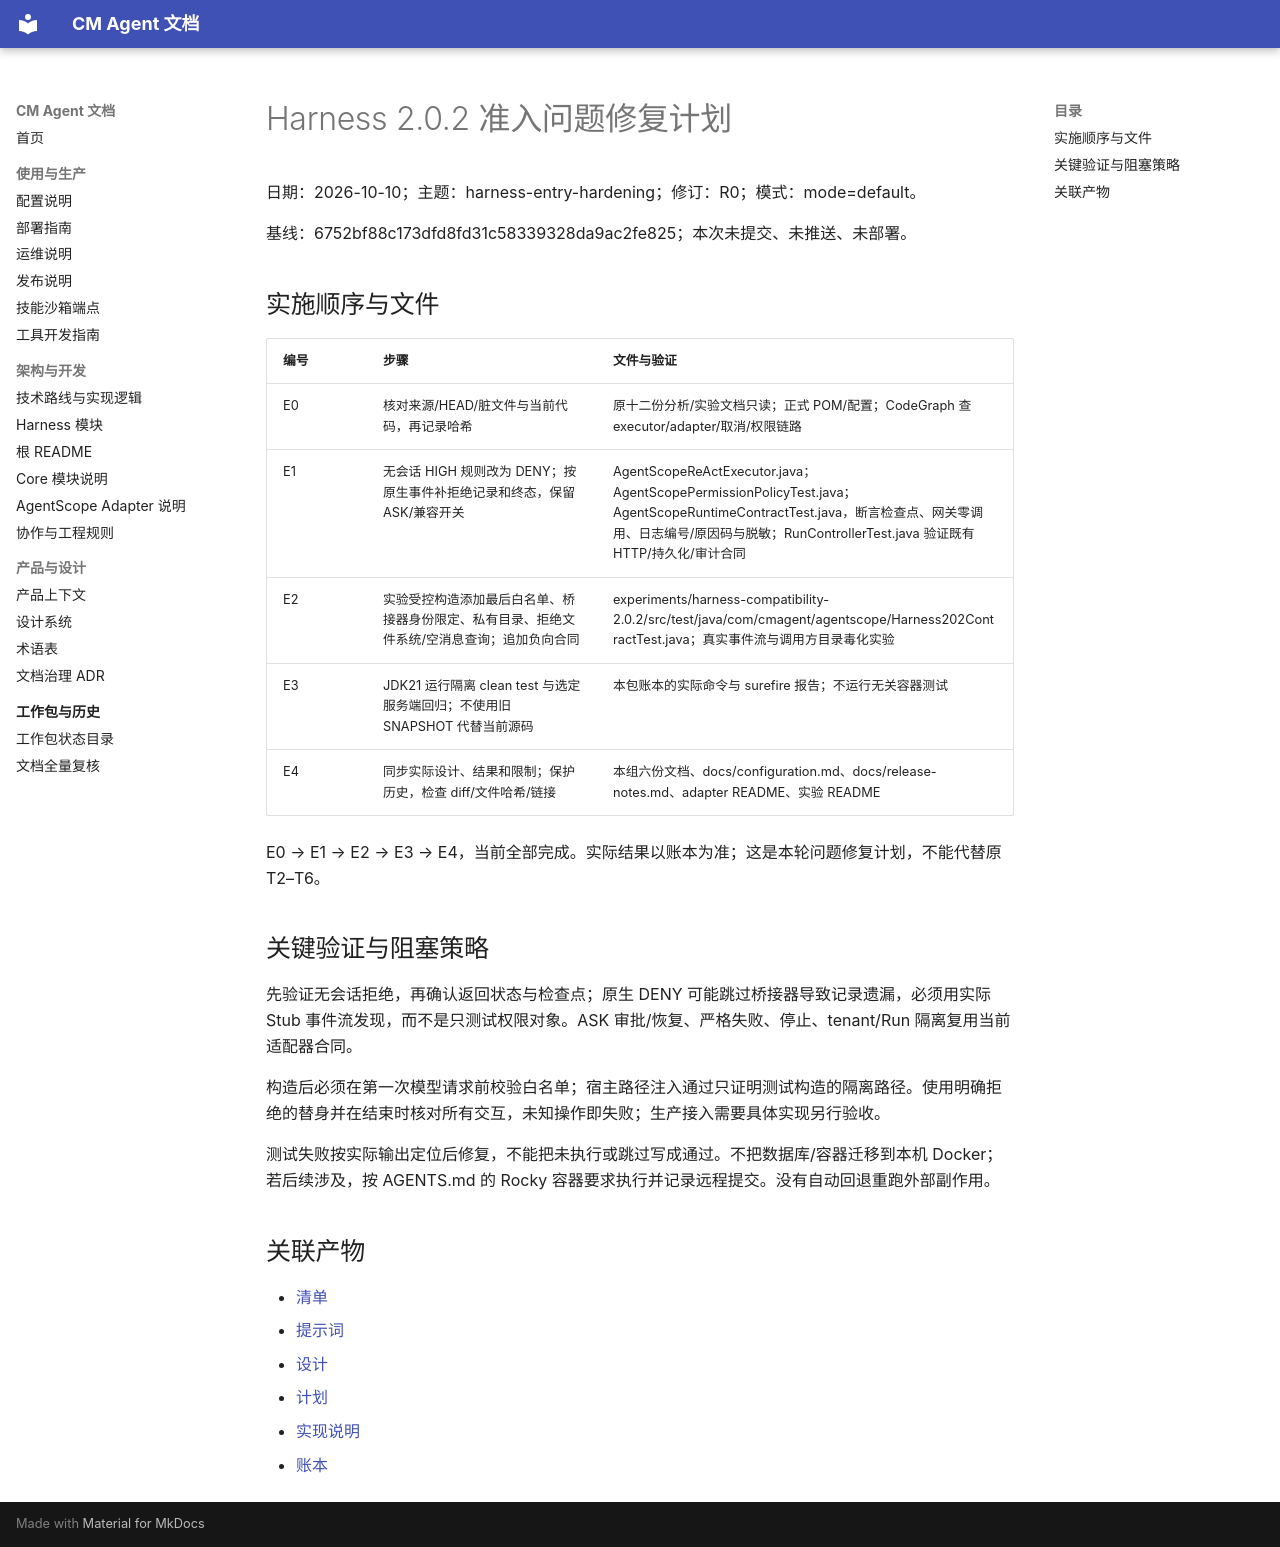

repository: cmming/cm-agent · page: superpowers/plans/2026-10-10-harness-entry-hardening/index.html · generator: mkdocs

# Harness 2.0.2 准入问题修复计划

日期：2026-10-10；主题：harness-entry-hardening；修订：R0；模式：mode=default。

基线：6752bf88c173dfd8fd31c58339328da9ac2fe825；本次未提交、未推送、未部署。

## 实施顺序与文件

| 编号 | 步骤 | 文件与验证 |
| --- | --- | --- |
| E0 | 核对来源/HEAD/脏文件与当前代码，再记录哈希 | 原十二份分析/实验文档只读；正式 POM/配置；CodeGraph 查 executor/adapter/取消/权限链路 |
| E1 | 无会话 HIGH 规则改为 DENY；按原生事件补拒绝记录和终态，保留 ASK/兼容开关 | AgentScopeReActExecutor.java；AgentScopePermissionPolicyTest.java；AgentScopeRuntimeContractTest.java，断言检查点、网关零调用、日志编号/原因码与脱敏；RunControllerTest.java 验证既有 HTTP/持久化/审计合同 |
| E2 | 实验受控构造添加最后白名单、桥接器身份限定、私有目录、拒绝文件系统/空消息查询；追加负向合同 | experiments/harness-compatibility-2.0.2/src/test/java/com/cmagent/agentscope/Harness202ContractTest.java；真实事件流与调用方目录毒化实验 |
| E3 | JDK21 运行隔离 clean test 与选定服务端回归；不使用旧 SNAPSHOT 代替当前源码 | 本包账本的实际命令与 surefire 报告；不运行无关容器测试 |
| E4 | 同步实际设计、结果和限制；保护历史，检查 diff/文件哈希/链接 | 本组六份文档、docs/configuration.md、docs/release-notes.md、adapter README、实验 README |

E0 → E1 → E2 → E3 → E4，当前全部完成。实际结果以账本为准；这是本轮问题修复计划，不能代替原 T2–T6。

## 关键验证与阻塞策略

先验证无会话拒绝，再确认返回状态与检查点；原生 DENY 可能跳过桥接器导致记录遗漏，必须用实际 Stub 事件流发现，而不是只测试权限对象。ASK 审批/恢复、严格失败、停止、tenant/Run 隔离复用当前适配器合同。

构造后必须在第一次模型请求前校验白名单；宿主路径注入通过只证明测试构造的隔离路径。使用明确拒绝的替身并在结束时核对所有交互，未知操作即失败；生产接入需要具体实现另行验收。

测试失败按实际输出定位后修复，不能把未执行或跳过写成通过。不把数据库/容器迁移到本机 Docker；若后续涉及，按 AGENTS.md 的 Rocky 容器要求执行并记录远程提交。没有自动回退重跑外部副作用。

## 关联产物

- [清单](../checklists/2026-10-10-harness-entry-hardening-checklist.md)
- [提示词](../prompts/2026-10-10-harness-entry-hardening-prompt.md)
- [设计](../specs/2026-10-10-harness-entry-hardening-design.md)
- [计划](../plans/2026-10-10-harness-entry-hardening.md)
- [实现说明](../implementation/2026-10-10-harness-entry-hardening-implementation-design.md)
- [账本](../progress/2026-10-10-harness-entry-hardening-ledger.md)
